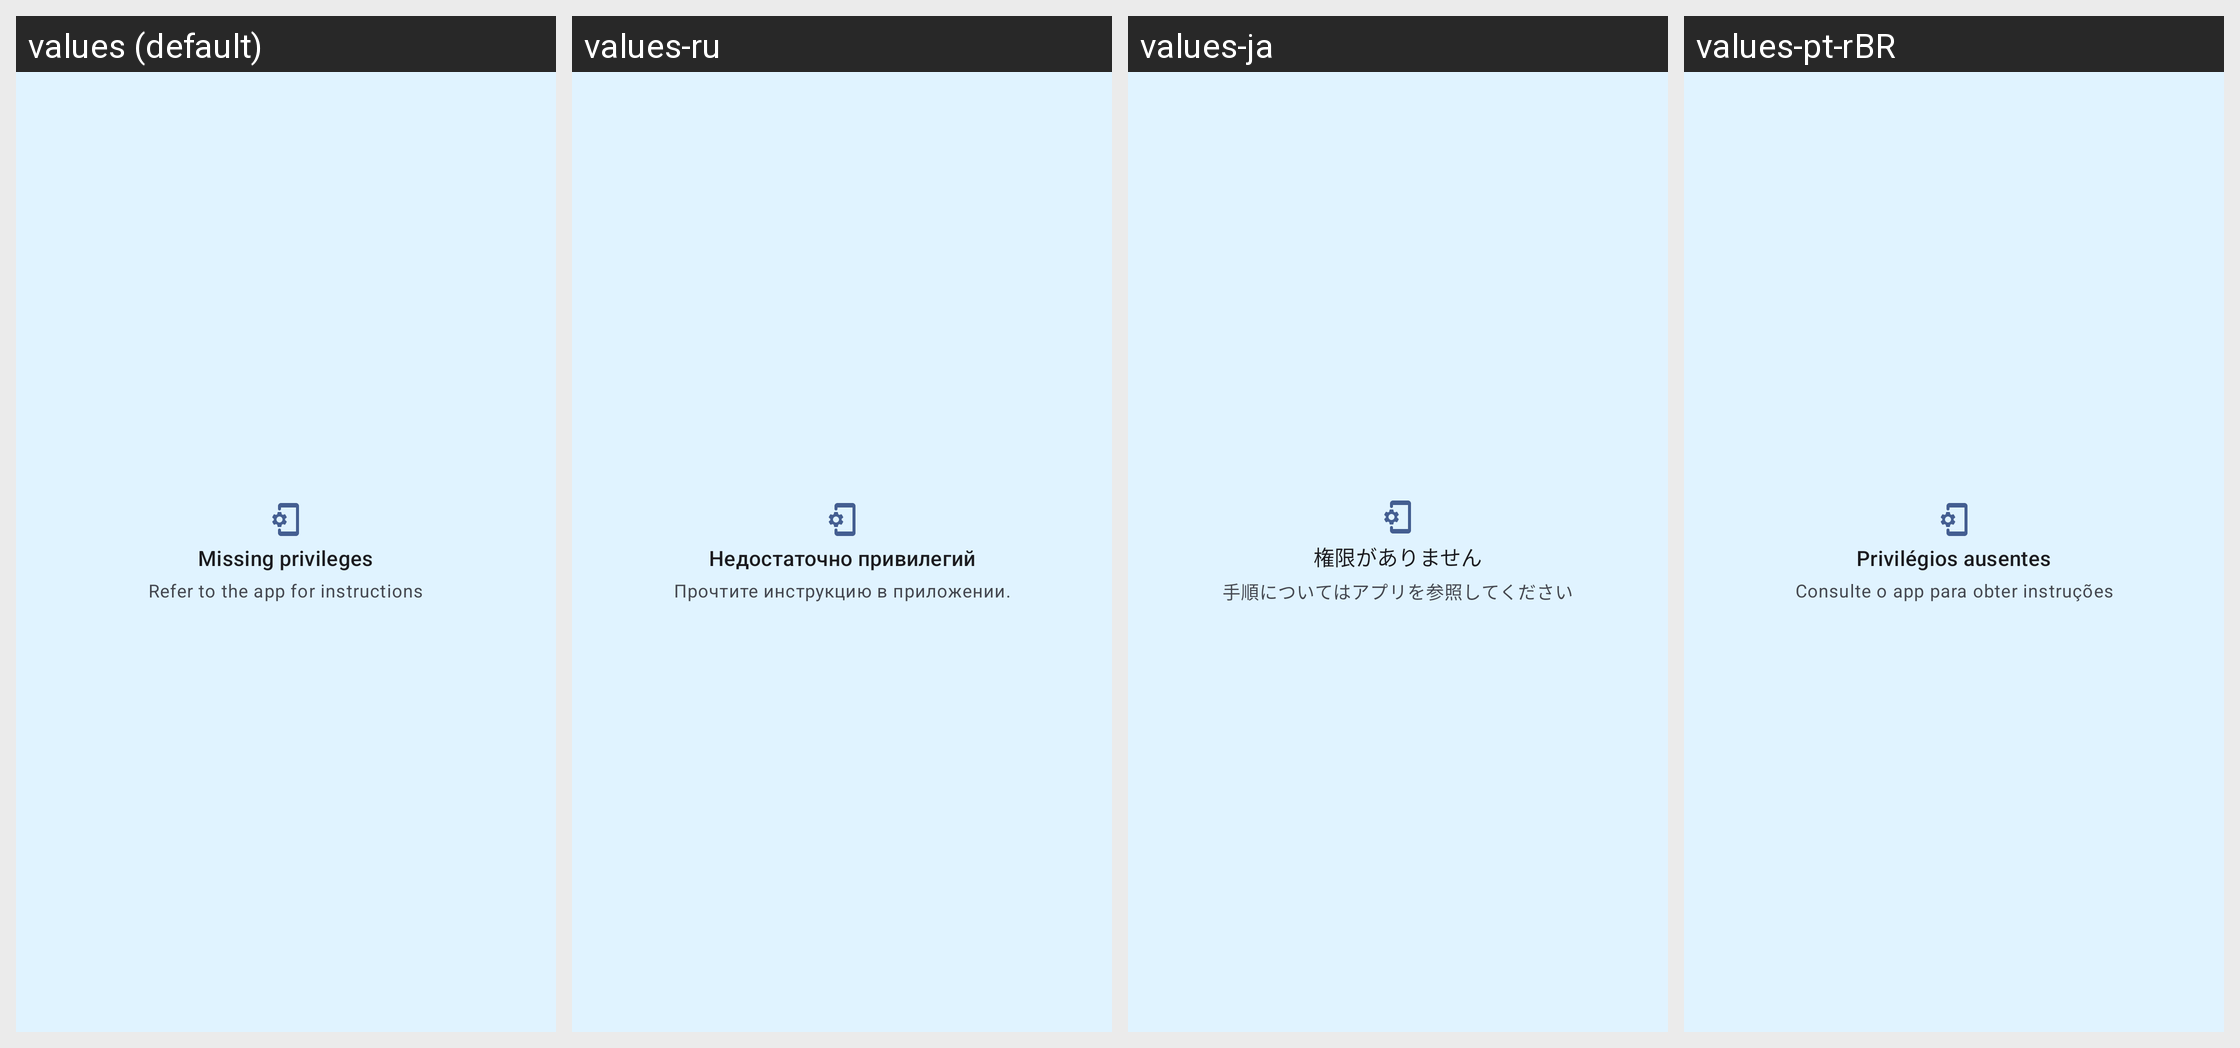

This grid shows one Android layout under several languages. Give, for every string resource on the screen, its name, the default text and each shown locale's text.
Android screen res/layout/widget_no_privileges.xml rendered under 4 locales, left to right: values (default), values-ru, values-ja, values-pt-rBR. Device: Nexus 5 (rendered at 1080×1920; each locale shown at half size, 540×960, under a caption strip naming it); theme Theme.WirelessDebuggingSwitch.
Other locales in the repository, not shown: values-zh-rCN.
Strings drawn on this screen, with the default value and each locale's value (text and hints the layout hard-codes, and strings that could not be matched under every locale, appear in the picture but are not listed):

qs_tile_label_missing_privileges
  values: Missing privileges
  values-ru: Недостаточно привилегий
  values-ja: 権限がありません
  values-pt-rBR: Privilégios ausentes

qs_tile_subtitle_missing_privileges
  values: Refer to the app for instructions
  values-ru: Прочтите инструкцию в приложении.
  values-ja: 手順についてはアプリを参照してください
  values-pt-rBR: Consulte o app para obter instruções
